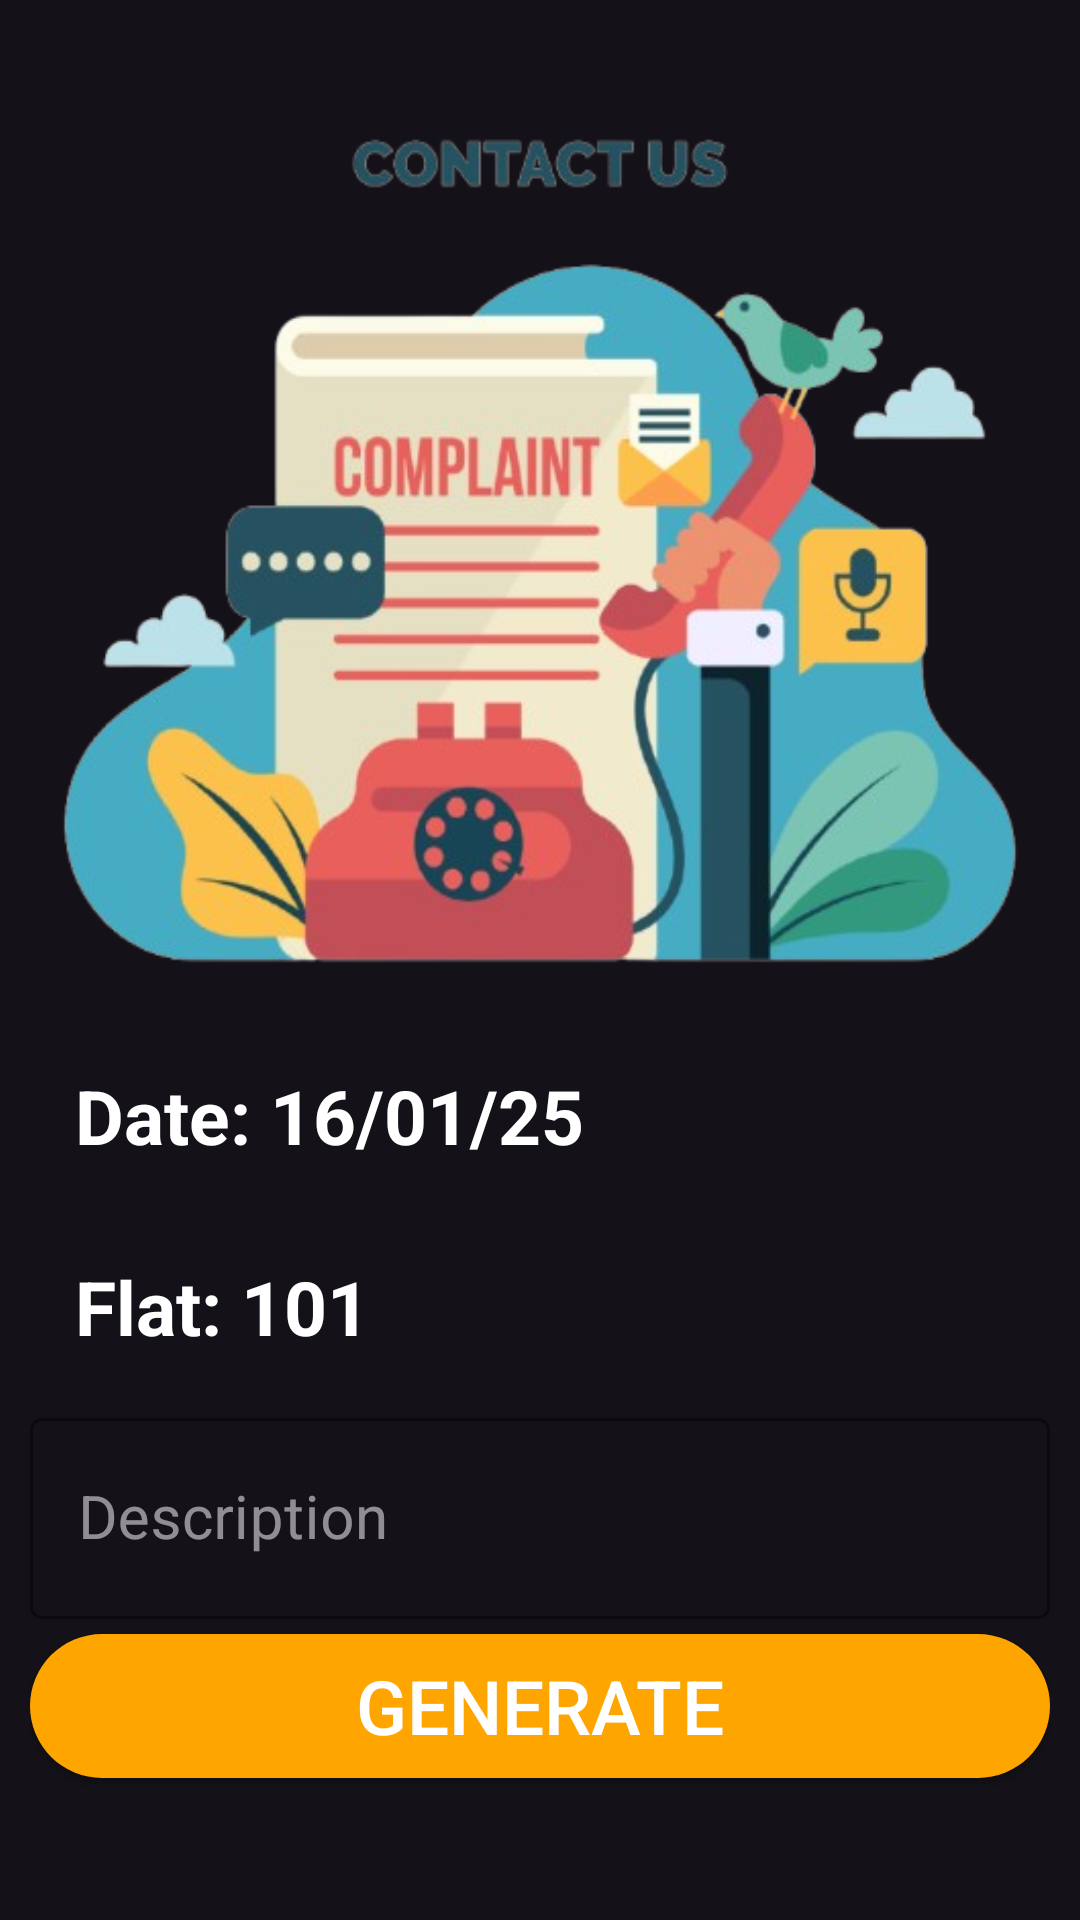

This screen was rendered from an Android layout file. Write that file and the resources it references.
<!-- AndroidManifest.xml: application theme Theme.Material3.Dark.NoActionBar -->
<!-- res/layout/activity_member_complaints.xml -->
<?xml version="1.0" encoding="utf-8"?>
<LinearLayout xmlns:android="http://schemas.android.com/apk/res/android"
    xmlns:app="http://schemas.android.com/apk/res-auto"
    xmlns:tools="http://schemas.android.com/tools"
    android:layout_width="match_parent"
    android:layout_height="match_parent"
    android:background="@drawable/background"
    android:orientation="vertical"
    android:padding="10dp"
    tools:context=".MemberComplaints">

    <ImageView
        android:layout_width="340dp"
        android:layout_height="330dp"
        android:layout_gravity="center_horizontal"
        android:background="@drawable/complain"
        android:contentDescription="@string/complaints" />

    <TextView
        android:id="@+id/date"
        android:layout_width="wrap_content"
        android:layout_height="wrap_content"
        android:hint="Date: 16/01/25"
        android:padding="15dp"
        android:textColorHint="@color/white"
        android:textColor="@color/white"
        android:textSize="25sp"
        android:textStyle="bold"
        android:autofillHints="" />

    <TextView
        android:id="@+id/flat"
        android:layout_width="wrap_content"
        android:layout_height="wrap_content"
        android:hint="Flat: 101"
        android:padding="15dp"
        android:textColorHint="@color/white"
        android:textColor="@color/white"
        android:textSize="25sp"
        android:textStyle="bold"
        android:autofillHints="" />

    <com.google.android.material.textfield.TextInputLayout
        style="@style/Widget.MaterialComponents.TextInputLayout.OutlinedBox"
        android:id="@+id/textInputLayout2"
        android:layout_width="match_parent"
        android:layout_height="wrap_content"
        android:hint="Description"
        app:hintTextColor="@color/white"
        app:boxStrokeColor="@color/white"
        android:layout_marginBottom="5dp">
        <EditText
            android:id="@+id/description"
            android:layout_width="match_parent"
            android:layout_height="wrap_content"
            android:padding="20dp"
            android:inputType="textMultiLine"
            android:textColor="@color/white"
            android:textSize="20sp" />
    </com.google.android.material.textfield.TextInputLayout>

    <androidx.appcompat.widget.AppCompatButton
        android:id="@+id/btn_submit"
        android:layout_width="match_parent"
        android:layout_height="wrap_content"
        android:layout_gravity="center"
        android:background="@drawable/custom_button"
        android:text="@string/generate"
        android:textColor="@color/white"
        android:textSize="25sp" />

</LinearLayout>
<!-- resources referenced by this layout -->
<resources>
  <!-- drawable complain: png bitmap (drawable, 177395 bytes) -->
  <!-- drawable custom_button (drawable) -->
  <?xml version="1.0" encoding="utf-8"?>
  <shape xmlns:android="http://schemas.android.com/apk/res/android" android:shape="rectangle">
          <corners
              android:radius="25dp"/>
          <solid
              android:color="#cc2b5e"/>
          <gradient
              android:startColor="#FFA500"
              android:endColor="#FFA500"
              android:type="linear"/>
  </shape>
  <string name="complaints">Complaints</string>
  <string name="generate">generate</string>
  <!-- not gathered from this repository: default colours our renderer supplied (Android Studio template values) -->
  <color name="white">#FFFFFFFF</color>
</resources>
